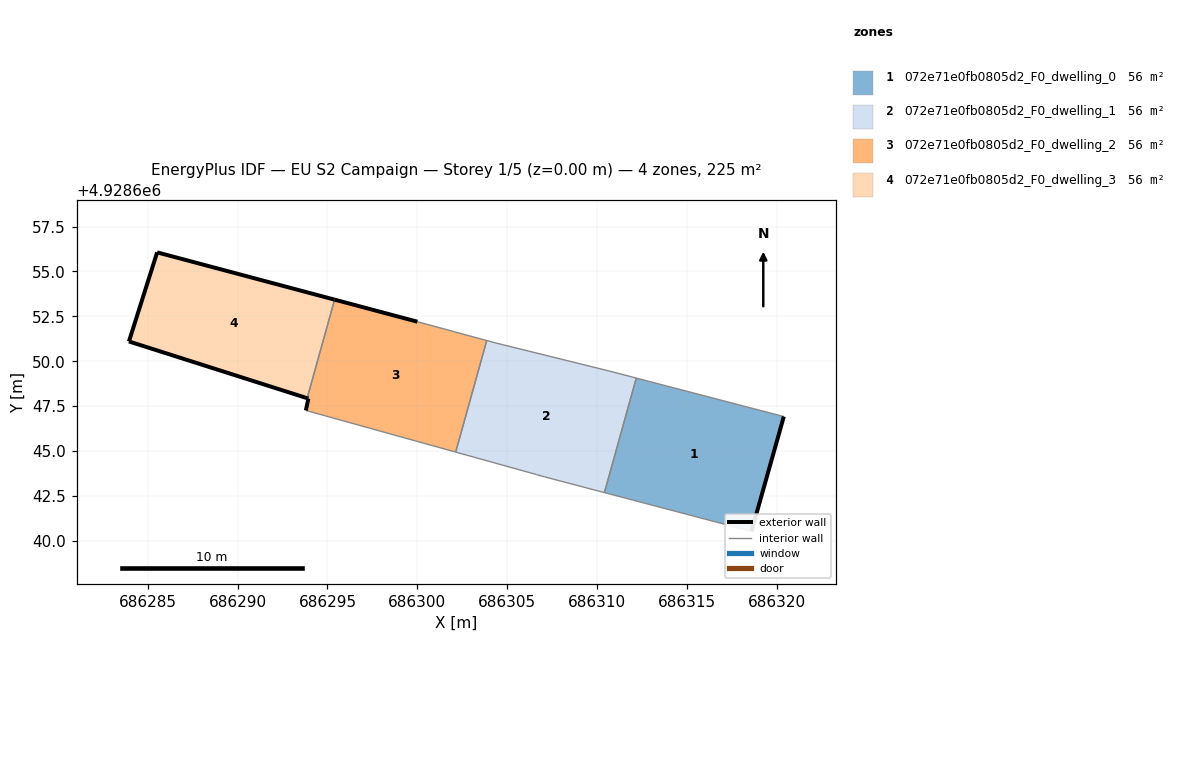
=== STOREY PLAN SPEC (per zone: floor XY polygon, exterior-wall plan segments, windows/doors) ===
zone 1: 072e71e0fb0805d2_F0_dwelling_0  (56.2 m²)
  floor: (686318.61, 4928640.53) (686320.41, 4928646.92) (686312.19, 4928649.06) (686310.42, 4928642.69)
  exterior wall: (686320.41, 4928646.92) – (686318.61, 4928640.53)  [6.6 m]
  interior walls: 3
zone 2: 072e71e0fb0805d2_F0_dwelling_1  (56.2 m²)
  floor: (686310.42, 4928642.69) (686312.19, 4928649.06) (686310.71, 4928649.45) (686304.32, 4928651.03) (686303.87, 4928651.15) (686302.14, 4928644.94) (686306.64, 4928643.69) (686307.10, 4928643.56)
  interior walls: 8
zone 3: 072e71e0fb0805d2_F0_dwelling_2  (56.2 m²)
  floor: (686302.14, 4928644.94) (686303.87, 4928651.15) (686300.01, 4928652.20) (686295.40, 4928653.43) (686293.87, 4928647.94) (686293.94, 4928647.92) (686293.80, 4928647.26)
  exterior wall: (686293.80, 4928647.26) – (686293.94, 4928647.92)  [0.7 m]
  exterior wall: (686293.94, 4928647.92) – (686293.87, 4928647.94)  [0.1 m]
  exterior wall: (686295.40, 4928653.43) – (686300.01, 4928652.20)  [4.8 m]
  interior walls: 4
zone 4: 072e71e0fb0805d2_F0_dwelling_3  (56.2 m²)
  floor: (686293.87, 4928647.94) (686295.40, 4928653.43) (686285.52, 4928656.06) (686283.95, 4928651.10)
  exterior wall: (686293.87, 4928647.94) – (686283.95, 4928651.10)  [10.4 m]
  exterior wall: (686283.95, 4928651.10) – (686285.52, 4928656.06)  [5.2 m]
  exterior wall: (686285.52, 4928656.06) – (686295.40, 4928653.43)  [10.2 m]
  interior walls: 1

=== DERIVED (storey summary) ===
Building: EU S2 Campaign
Storey: 1 of 5  (floor level z = 0.00 m)
Storey gross floor area: 224.8 m²
Zones on this storey: 4
  - 072e71e0fb0805d2_F0_dwelling_0: floor 56.2 m²; exterior wall 6.6 m (19.9 m²); WWR 0.0%
  - 072e71e0fb0805d2_F0_dwelling_1: floor 56.2 m²
  - 072e71e0fb0805d2_F0_dwelling_2: floor 56.2 m²; exterior wall 5.5 m (16.6 m²); WWR 0.0%
  - 072e71e0fb0805d2_F0_dwelling_3: floor 56.2 m²; exterior wall 25.8 m (77.5 m²); WWR 0.0%
Zone adjacency (shared interzone walls):
  - 072e71e0fb0805d2_F0_dwelling_0 ↔ 072e71e0fb0805d2_F0_dwelling_1
  - 072e71e0fb0805d2_F0_dwelling_1 ↔ 072e71e0fb0805d2_F0_dwelling_2
  - 072e71e0fb0805d2_F0_dwelling_2 ↔ 072e71e0fb0805d2_F0_dwelling_3